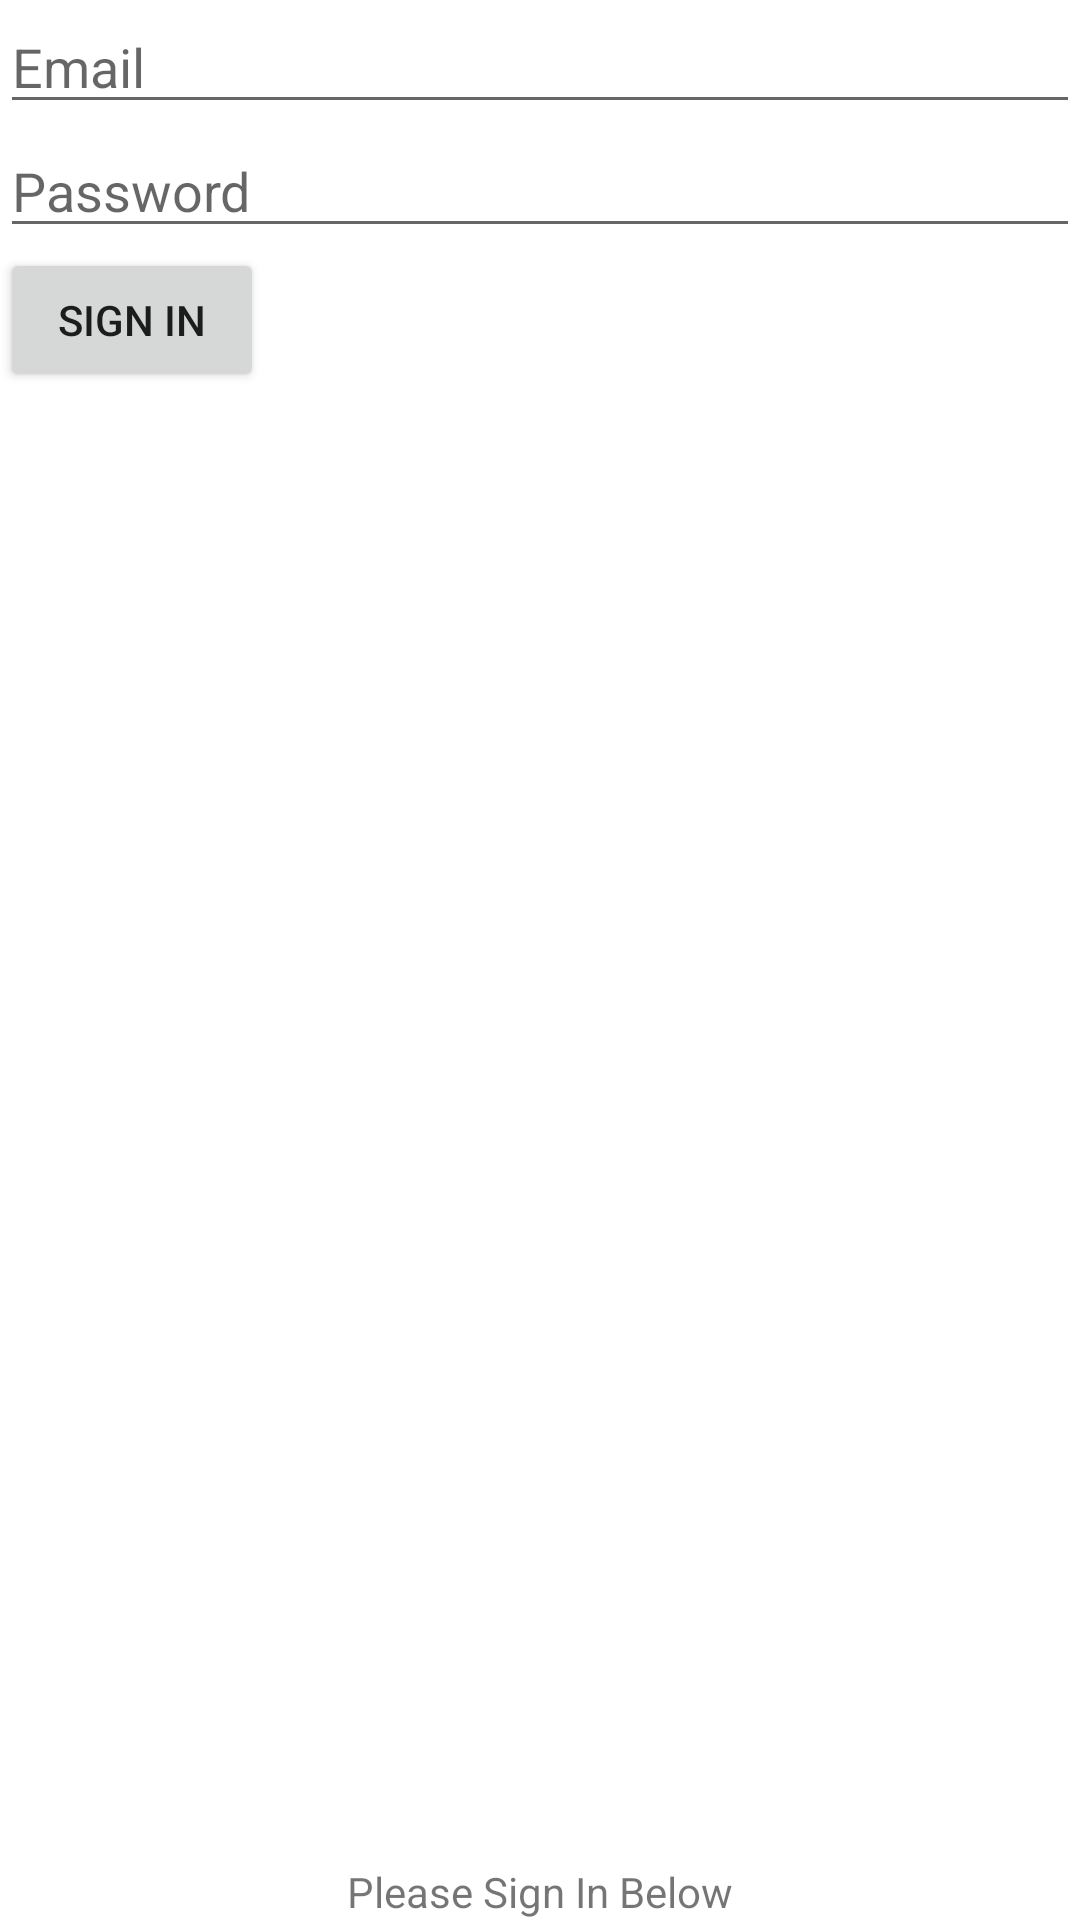

The Android layout XML behind this screen, and the referenced resources:
<!-- AndroidManifest.xml: application theme Theme.NewsMedia -->
<!-- res/layout/activity_login.xml -->
<?xml version="1.0" encoding="utf-8"?>
<androidx.constraintlayout.widget.ConstraintLayout
    xmlns:android="http://schemas.android.com/apk/res/android"
    xmlns:app="http://schemas.android.com/apk/res-auto"
    xmlns:tools="http://schemas.android.com/tools"
    android:layout_width="match_parent"
    android:layout_height="match_parent">

    <TextView
        android:id="@+id/textView4"
        android:layout_width="wrap_content"
        android:layout_height="wrap_content"
        android:text="Please Sign In Below"
        app:layout_constraintBottom_toBottomOf="parent"
        app:layout_constraintEnd_toEndOf="parent"
        app:layout_constraintStart_toStartOf="parent" />

    <EditText
        android:id="@+id/edt_email"
        android:layout_width="0dp"
        android:layout_height="wrap_content"
        android:ems="10"
        android:hint="Email"
        android:inputType="textEmailAddress"
        app:layout_constraintEnd_toEndOf="parent"
        app:layout_constraintStart_toStartOf="parent"
        app:layout_constraintTop_toTopOf="parent" />

    <EditText
        android:id="@+id/edt_pass"
        android:layout_width="0dp"
        android:layout_height="wrap_content"
        android:ems="10"
        android:hint="Password"
        android:inputType="textPassword"
        app:layout_constraintEnd_toEndOf="parent"
        app:layout_constraintStart_toStartOf="parent"
        app:layout_constraintTop_toBottomOf="@+id/edt_email" />

    <Button
        android:id="@+id/btn_signin"
        android:layout_width="wrap_content"
        android:layout_height="wrap_content"
        android:text="Sign In"
        app:layout_constraintStart_toStartOf="parent"
        app:layout_constraintTop_toBottomOf="@+id/edt_pass" />
</androidx.constraintlayout.widget.ConstraintLayout>
<!-- resources referenced by this layout -->
<resources>
  <style name="Theme.NewsMedia" parent="Theme.MaterialComponents.DayNight.DarkActionBar">
          
          <item name="colorPrimary">@color/purple_500</item>
          <item name="colorPrimaryVariant">@color/purple_700</item>
          <item name="colorOnPrimary">@color/white</item>
          
          <item name="colorSecondary">@color/teal_200</item>
          <item name="colorSecondaryVariant">@color/teal_700</item>
          <item name="colorOnSecondary">@color/black</item>
          
          <item name="android:statusBarColor" tools:targetApi="l">?attr/colorPrimaryVariant</item>
          
      </style>
  <color name="purple_500">#FF6200EE</color>
  <color name="purple_700">#FF3700B3</color>
  <color name="white">#FFFFFFFF</color>
  <color name="teal_200">#FF0000</color>
  <color name="teal_700">#B30505</color>
  <color name="black">#FF000000</color>
</resources>
